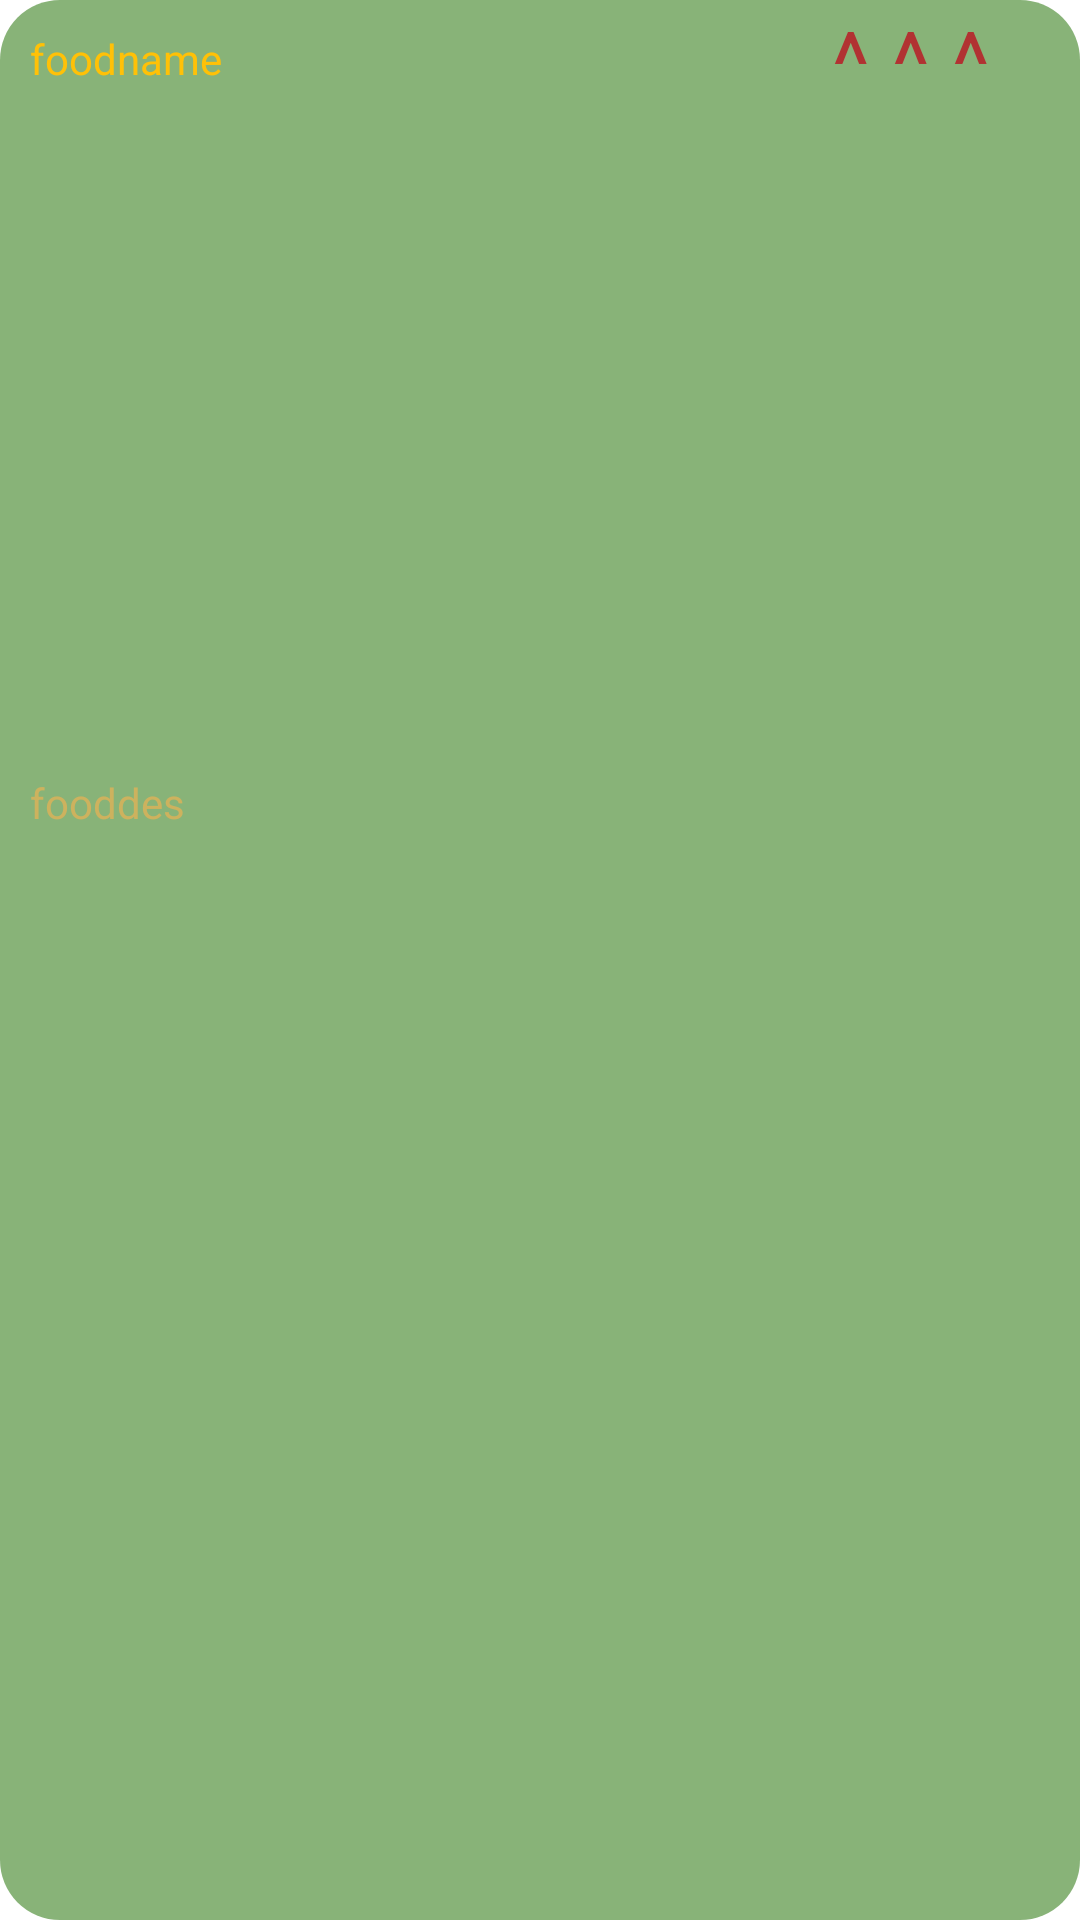

The Android layout XML behind this screen, and the referenced resources:
<!-- AndroidManifest.xml: application theme Theme.VgnManage -->
<!-- res/layout/food_list_item.xml -->
<?xml version="1.0" encoding="utf-8"?>
<androidx.constraintlayout.widget.ConstraintLayout xmlns:android="http://schemas.android.com/apk/res/android"
    xmlns:app="http://schemas.android.com/apk/res-auto"
    xmlns:tools="http://schemas.android.com/tools"
    android:layout_width="match_parent"
    android:layout_height="150dp"
    android:background="@drawable/mystyle">

    <LinearLayout
        android:layout_width="match_parent"
        android:layout_height="match_parent"
        android:orientation="horizontal"
        tools:layout_editor_absoluteX="186dp"
        tools:layout_editor_absoluteY="118dp">

        <LinearLayout
            android:layout_width="match_parent"
            android:layout_height="match_parent"
            android:layout_weight="1"
            android:orientation="vertical"
            android:padding="10dp">

            <TextView
                android:id="@+id/foodname"
                android:layout_width="match_parent"
                android:layout_height="match_parent"
                android:layout_weight="1.5"
                android:text="foodname"
                android:textColor="#FFC107"

                />

            <TextView
                android:id="@+id/fooddes"
                android:layout_width="match_parent"
                android:layout_height="match_parent"
                android:layout_weight="1"
                android:text="fooddes"
                android:textColor="#CDB25E" />

        </LinearLayout>

        <LinearLayout
            android:layout_width="match_parent"
            android:layout_height="match_parent"
            android:layout_weight="1"
            android:orientation="vertical">

            <TextView
                android:id="@+id/textviewmenu"
                android:layout_width="match_parent"
                android:layout_height="match_parent"
                android:layout_weight="5"
                android:gravity="right"
                android:onClick="menuonclick"
                android:paddingRight="30dp"
                android:text="^ ^ ^"
                android:textColor="#B13232"
                android:textSize="30sp" />

            <ImageView
                android:id="@+id/imagefood"
                android:layout_width="match_parent"
                android:layout_height="match_parent"
                android:layout_weight="1"
                tools:srcCompat="@tools:sample/avatars" />
        </LinearLayout>

    </LinearLayout>
</androidx.constraintlayout.widget.ConstraintLayout>
<!-- resources referenced by this layout -->
<resources>
  <!-- drawable mystyle (drawable) -->
  <?xml version="1.0" encoding="UTF-8"?>
  <shape xmlns:android="http://schemas.android.com/apk/res/android">
      <solid android:color="#CD6BA158"/>
      <corners android:radius="20dp"/>
      <padding android:left="0dip" android:top="0dip" android:right="0dip" android:bottom="0dip" />
  </shape>
  
  <style name="Theme.VgnManage" parent="Theme.MaterialComponents.DayNight.DarkActionBar">
          
          <item name="colorPrimary">@color/teal_700</item>
          <item name="colorPrimaryVariant">@color/teal_700</item>
          <item name="colorOnPrimary">@color/white</item>
  
          
          <item name="colorSecondary">@color/teal_200</item>
          <item name="colorSecondaryVariant">@color/teal_700</item>
          <item name="colorOnSecondary">@color/black</item>
          
          <item name="android:statusBarColor" tools:targetApi="l">?attr/colorPrimaryVariant</item>
          
      </style>
  <!-- not gathered from this repository: default colours our renderer supplied (Android Studio template values) -->
  <color name="teal_200">#FF03DAC5</color>
  <color name="teal_700">#FF018786</color>
  <color name="black">#FF000000</color>
  <color name="white">#FFFFFFFF</color>
</resources>
